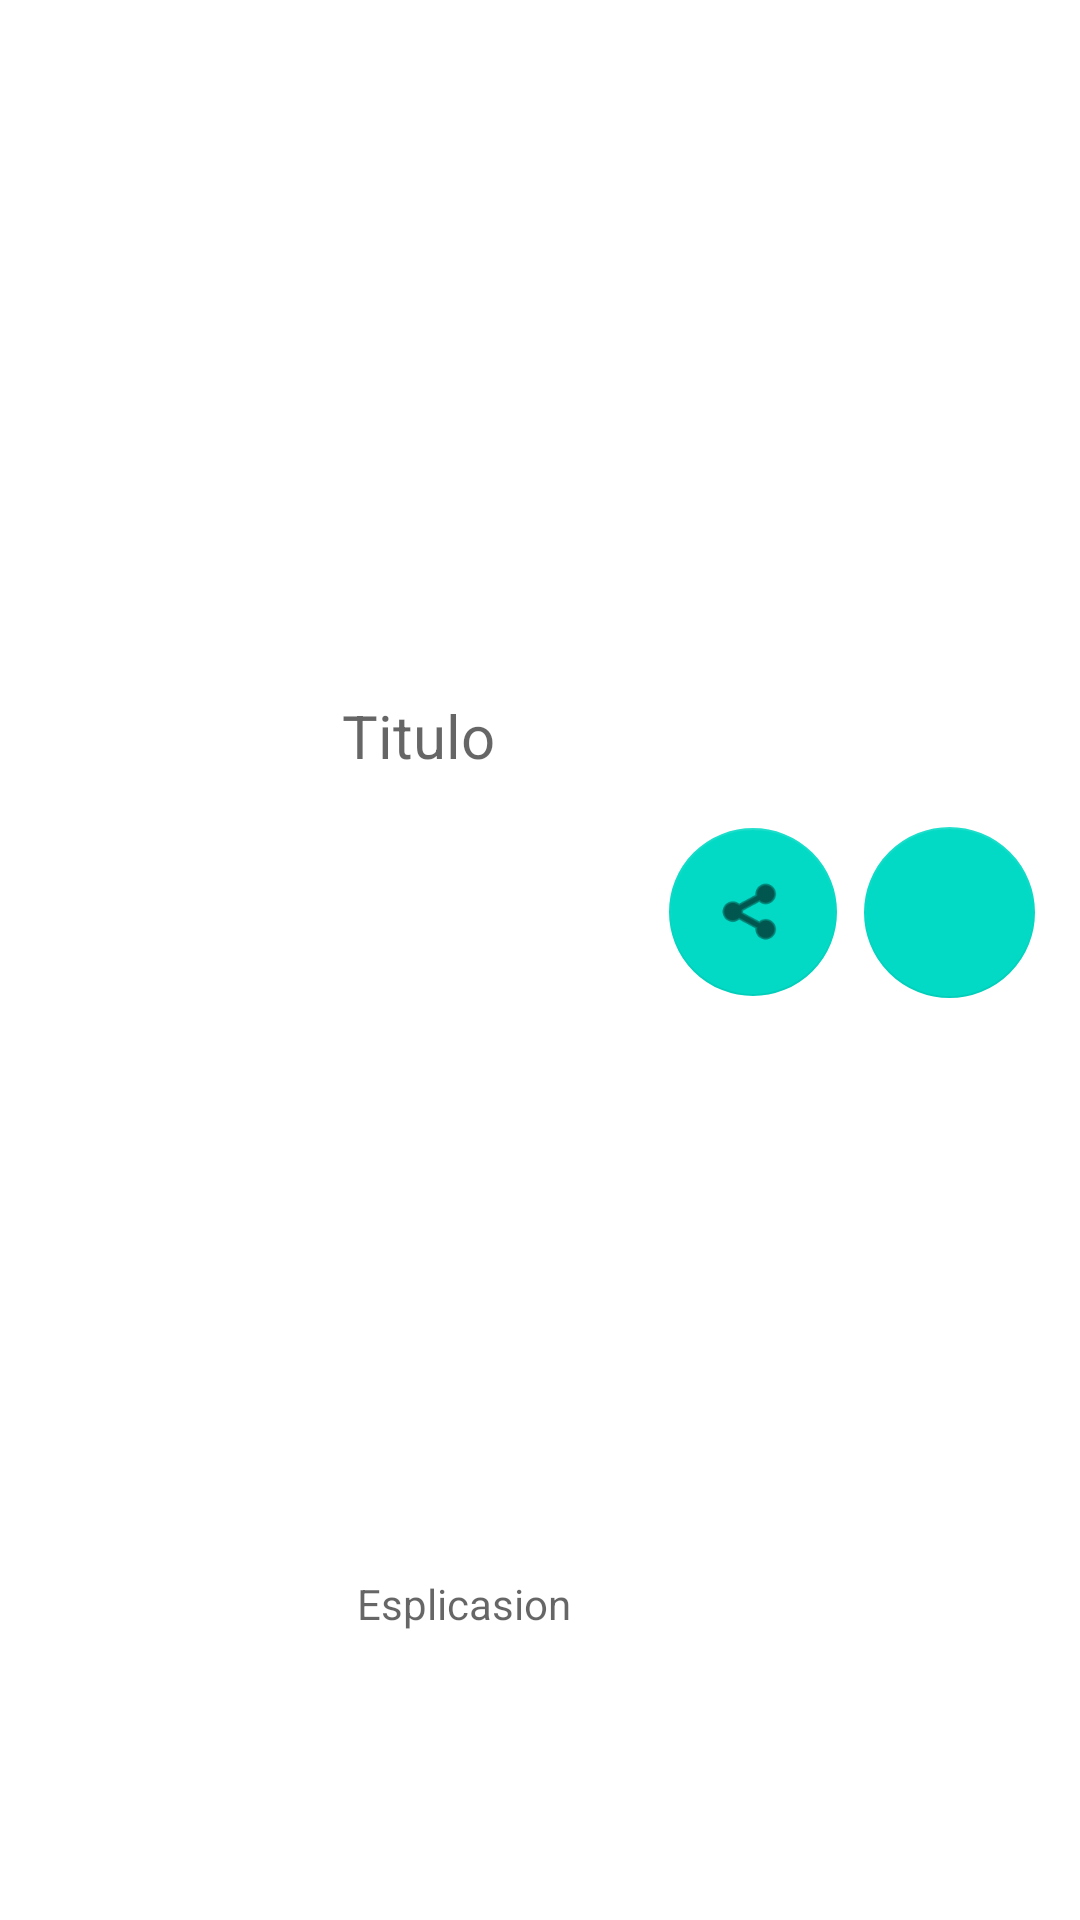

Here is an Android app screen rendered from its layout file. Give the layout XML and the strings, colors and styles it references.
<!-- AndroidManifest.xml: application theme Theme.App.Starting -->
<!-- res/layout/view_item.xml -->
<?xml version="1.0" encoding="utf-8"?>
<androidx.constraintlayout.widget.ConstraintLayout xmlns:android="http://schemas.android.com/apk/res/android"
    xmlns:app="http://schemas.android.com/apk/res-auto"
    xmlns:tools="http://schemas.android.com/tools"
    android:theme="@style/Theme.MyApplication"
    android:id="@+id/constraintLayoutItem"
    android:layout_width="match_parent"
    android:layout_height="wrap_content"
    android:layout_margin="10dp"
    android:padding="5dp">


    <TextView
        android:id="@+id/textView_titulo"
        android:layout_width="0dp"
        android:layout_height="wrap_content"
        android:layout_marginTop="10dp"
        android:layout_marginEnd="10dp"
        android:layout_marginBottom="10dp"
        android:hint="Titulo"
        android:textSize="20sp"
        app:layout_constraintBottom_toTopOf="@+id/textView_desc"
        app:layout_constraintEnd_toStartOf="@+id/fabShare"
        app:layout_constraintStart_toEndOf="@+id/ivActividad"
        app:layout_constraintTop_toTopOf="parent"
        app:layout_constraintVertical_bias="0.463" />

    <com.google.android.material.floatingactionbutton.FloatingActionButton
        android:id="@+id/fabAdd"
        android:layout_width="57dp"
        android:layout_height="60dp"
        android:layout_marginStart="9dp"
        android:layout_marginTop="10dp"
        android:layout_marginEnd="10dp"
        android:layout_marginBottom="42dp"
        android:clickable="true"
        android:contentDescription="@string/btn_add"
        app:layout_constraintBottom_toBottomOf="parent"
        app:layout_constraintEnd_toEndOf="parent"
        app:layout_constraintStart_toEndOf="@+id/fabShare"
        app:layout_constraintTop_toTopOf="parent"
        app:srcCompat="@drawable/ic_baseline_add_24" />

    <TextView
        android:id="@+id/textView_desc"
        android:layout_width="wrap_content"
        android:layout_height="wrap_content"
        android:layout_marginStart="10dp"
        android:layout_marginTop="11dp"
        android:hint="Esplicasion"
        android:padding="5dp"
        app:layout_constraintBottom_toBottomOf="parent"
        app:layout_constraintEnd_toEndOf="parent"
        app:layout_constraintHorizontal_bias="0.0"
        app:layout_constraintStart_toEndOf="@+id/ivActividad"
        app:layout_constraintTop_toBottomOf="@+id/fabShare"
        app:layout_constraintVertical_bias="0.673" />

    <com.google.android.material.floatingactionbutton.FloatingActionButton
        android:id="@+id/fabShare"
        android:layout_width="56dp"
        android:layout_height="wrap_content"
        android:layout_marginTop="10dp"
        android:layout_marginBottom="42dp"
        android:clickable="true"
        android:contentDescription="@string/btn_share"
        app:layout_constraintBottom_toBottomOf="parent"
        app:layout_constraintEnd_toStartOf="@+id/fabAdd"
        app:layout_constraintStart_toEndOf="@+id/textView_titulo"
        app:layout_constraintTop_toTopOf="parent"
        app:srcCompat="@android:drawable/ic_menu_share" />

    <ImageView
        android:id="@+id/ivActividad"
        android:layout_width="0dp"
        android:layout_height="104dp"
        android:layout_marginTop="5dp"
        android:layout_marginEnd="10dp"
        android:layout_marginBottom="5dp"
        android:adjustViewBounds="true"
        android:padding="3dp"
        app:layout_constraintBottom_toBottomOf="parent"
        app:layout_constraintEnd_toStartOf="@+id/textView_titulo"
        app:layout_constraintStart_toStartOf="parent"
        app:layout_constraintTop_toTopOf="parent"
        app:layout_constraintVertical_bias="0.7"
        tools:srcCompat="@tools:sample/avatars" />

</androidx.constraintlayout.widget.ConstraintLayout>
<!-- resources referenced by this layout -->
<resources>
  <string name="btn_add">Add</string>
  <string name="btn_share">Share</string>
  <style name="Theme.MyApplication" parent="Theme.MaterialComponents.DayNight.NoActionBar">
          
          <item name="colorPrimary">@color/purple_500</item>
          <item name="colorPrimaryVariant">@color/purple_700</item>
          <item name="colorOnPrimary">@color/white</item>
          
          <item name="colorSecondary">@color/teal_200</item>
          <item name="colorSecondaryVariant">@color/teal_700</item>
          <item name="colorOnSecondary">@color/black</item>
          
          <item name="android:statusBarColor">?attr/colorPrimaryVariant</item>
          
      </style>
  <style name="Theme.App.Starting" parent="Theme.SplashScreen">
          <item name="windowSplashScreenBackground">@color/white</item>
          <item name="windowSplashScreenAnimatedIcon">@mipmap/ic_hotel_launcher</item>
          <item name="postSplashScreenTheme">@style/Theme.MyApplication</item>
      </style>
  <!-- not gathered from this repository: default colours our renderer supplied (Android Studio template values) -->
  <color name="purple_500">#FF6200EE</color>
  <color name="purple_700">#FF3700B3</color>
  <color name="teal_200">#FF03DAC5</color>
  <color name="teal_700">#FF018786</color>
  <color name="black">#FF000000</color>
  <color name="white">#FFFFFFFF</color>
</resources>
